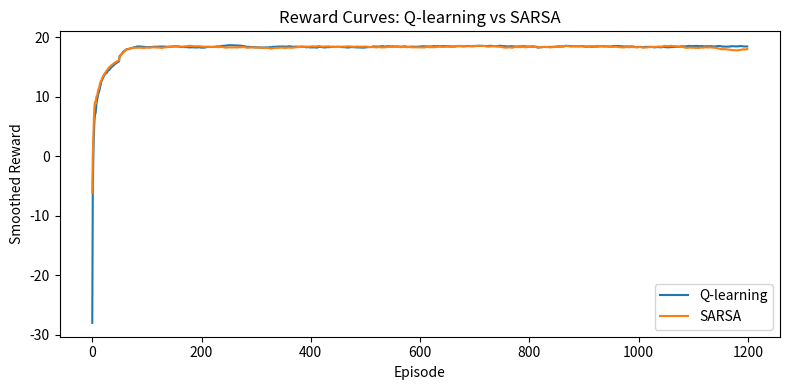

The script that saved this image:
from __future__ import annotations

import random
from typing import Dict, List, Tuple


State = Tuple[int, int]
Action = int


class RiskyGrid:
    """Grid where one middle cell has stochastic negative reward transitions."""

    def __init__(self, size: int = 6, slip_prob: float = 0.15):
        self.size = size
        self.start = (0, 0)
        self.goal = (size - 1, size - 1)
        self.risky = (size // 2, size // 2)
        self.slip_prob = slip_prob
        self.state = self.start

    def reset(self) -> State:
        self.state = self.start
        return self.state

    def step(self, action: Action):
        # 0 up, 1 down, 2 left, 3 right
        r, c = self.state
        if random.random() < self.slip_prob:
            action = random.choice([0, 1, 2, 3])

        if action == 0:
            r -= 1
        elif action == 1:
            r += 1
        elif action == 2:
            c -= 1
        else:
            c += 1

        r = max(0, min(self.size - 1, r))
        c = max(0, min(self.size - 1, c))
        self.state = (r, c)

        done = self.state == self.goal
        reward = 20.0 if done else -0.1
        if self.state == self.risky:
            reward -= 1.0
        return self.state, reward, done


def eps_greedy(Q: Dict[Tuple[State, Action], float], s: State, epsilon: float) -> Action:
    if random.random() < epsilon:
        return random.randint(0, 3)
    return max(range(4), key=lambda a: Q.get((s, a), 0.0))


def train_q_learning(env: RiskyGrid, episodes=1200, alpha=0.15, gamma=0.97, epsilon=0.2):
    Q: Dict[Tuple[State, Action], float] = {}
    rewards = []

    for _ in range(episodes):
        s = env.reset()
        total = 0.0
        for _ in range(250):
            a = eps_greedy(Q, s, epsilon)
            s2, r, done = env.step(a)
            total += r

            best_next = max(Q.get((s2, na), 0.0) for na in range(4))
            old = Q.get((s, a), 0.0)
            Q[(s, a)] = old + alpha * (r + gamma * best_next - old)

            s = s2
            if done:
                break
        rewards.append(total)
    return Q, rewards


def train_sarsa(env: RiskyGrid, episodes=1200, alpha=0.15, gamma=0.97, epsilon=0.2):
    Q: Dict[Tuple[State, Action], float] = {}
    rewards = []

    for _ in range(episodes):
        s = env.reset()
        a = eps_greedy(Q, s, epsilon)
        total = 0.0

        for _ in range(250):
            s2, r, done = env.step(a)
            total += r
            a2 = eps_greedy(Q, s2, epsilon)

            old = Q.get((s, a), 0.0)
            target = r + gamma * Q.get((s2, a2), 0.0)
            Q[(s, a)] = old + alpha * (target - old)

            s, a = s2, a2
            if done:
                break

        rewards.append(total)

    return Q, rewards


def smooth(vals: List[float], w: int = 50) -> List[float]:
    out = []
    for i in range(len(vals)):
        j = max(0, i - w + 1)
        out.append(sum(vals[j : i + 1]) / (i - j + 1))
    return out


def maybe_plot(q_vals: List[float], s_vals: List[float]):
    try:
        import matplotlib.pyplot as plt
    except Exception:
        print("Final avg reward Q-learning:", round(sum(q_vals[-100:]) / 100, 4))
        print("Final avg reward SARSA    :", round(sum(s_vals[-100:]) / 100, 4))
        return

    plt.figure(figsize=(8, 4))
    plt.plot(smooth(q_vals), label="Q-learning")
    plt.plot(smooth(s_vals), label="SARSA")
    plt.title("Reward Curves: Q-learning vs SARSA")
    plt.xlabel("Episode")
    plt.ylabel("Smoothed Reward")
    plt.legend()
    plt.tight_layout()
    plt.show()


def linear_dqn_intuition_step(weights: List[float], features: List[float], target: float, lr: float = 0.05):
    pred = sum(w * x for w, x in zip(weights, features))
    err = pred - target
    for i in range(len(weights)):
        weights[i] -= lr * err * features[i]
    return pred, err


if __name__ == "__main__":
    random.seed(42)
    env = RiskyGrid(size=6, slip_prob=0.18)

    Q_q, rewards_q = train_q_learning(env)
    Q_s, rewards_s = train_sarsa(env)

    print("Q-learning final avg reward:", round(sum(rewards_q[-100:]) / 100, 4))
    print("SARSA final avg reward    :", round(sum(rewards_s[-100:]) / 100, 4))

    maybe_plot(rewards_q, rewards_s)

    # DQN intuition: linear approximation update demo
    w = [0.1, -0.05, 0.02]
    x = [1.0, 0.7, -0.2]
    target_q = 1.4
    for step in range(1, 6):
        pred, err = linear_dqn_intuition_step(w, x, target_q)
        print(f"linear_dqn_step={step} pred={pred:.4f} err={err:.4f} w={[round(v,4) for v in w]}")
